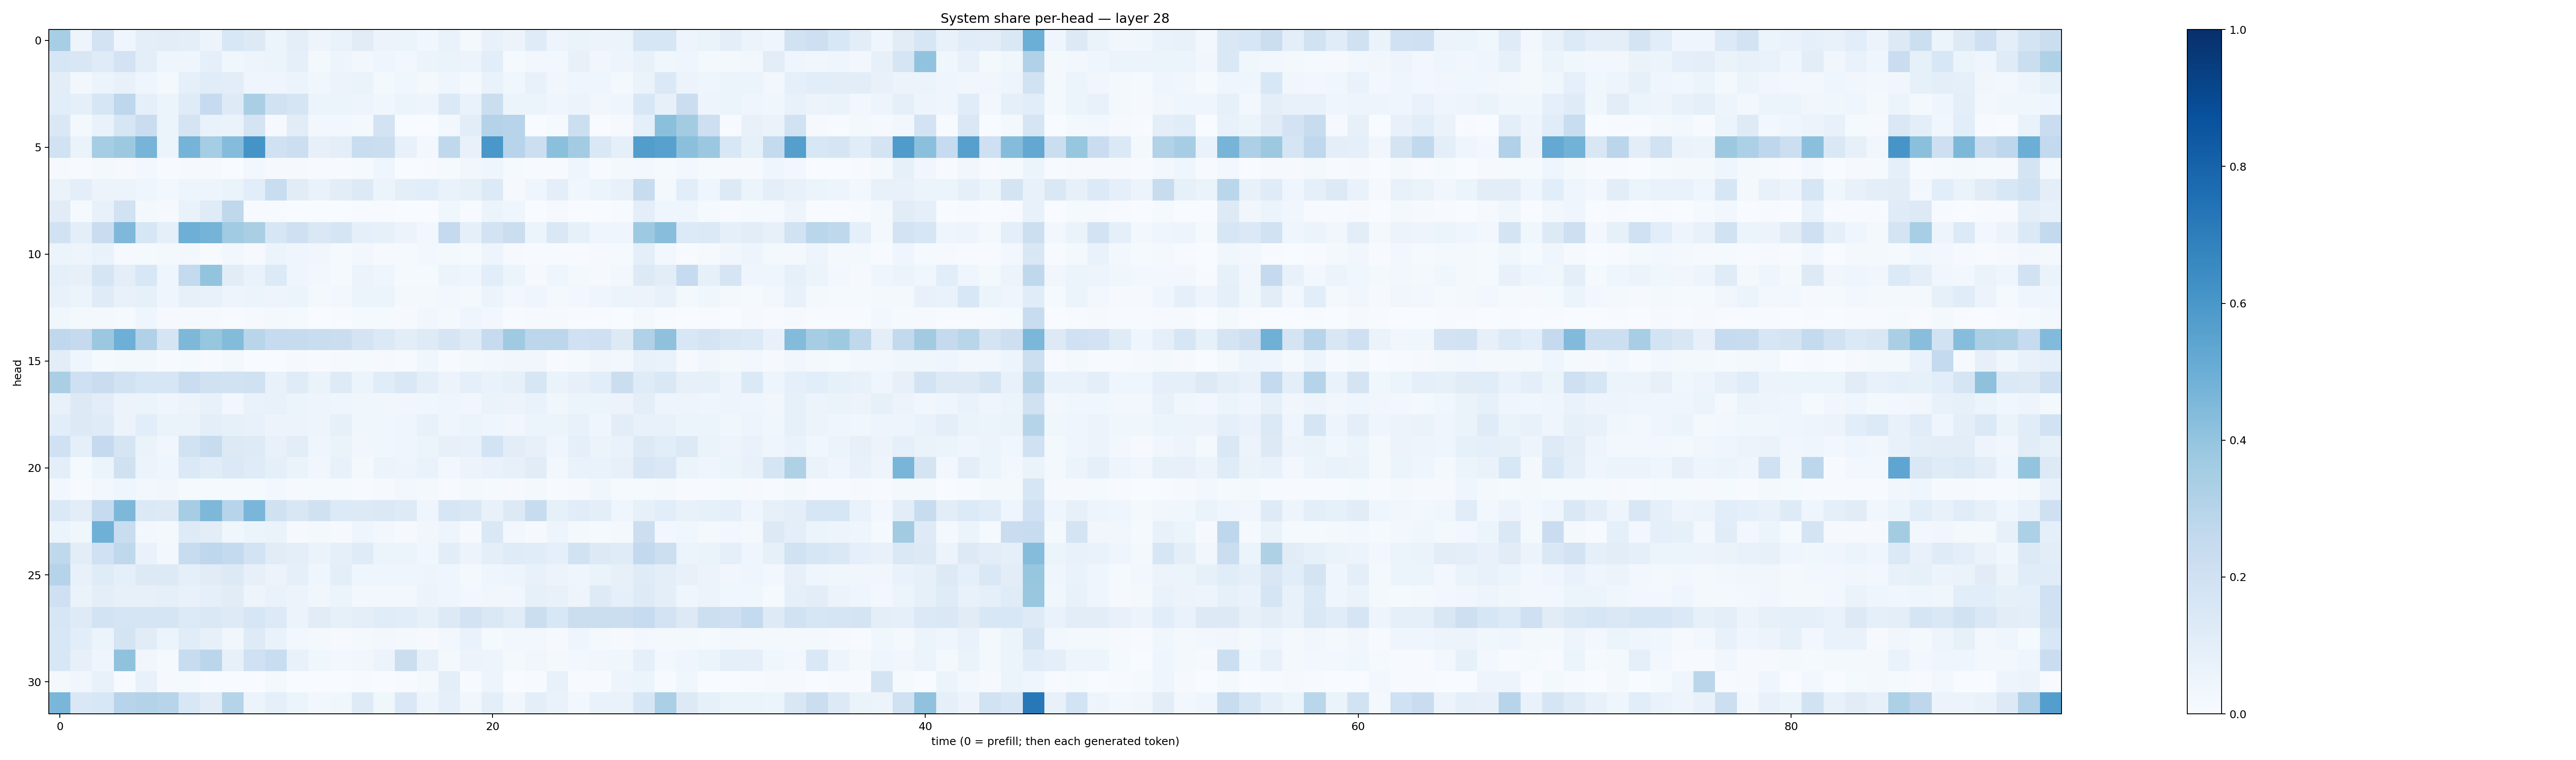

Source data for this figure (header and first rows):
0.34432477, 0.04891482, 0.18328579, 0.042299744, 0.09612577, 0.10482321, 0.10122127, 0.058556817, 0.15289332, 0.13233836, 0.06171474, 0.10008196, 0.047431063, 0.070292026, 0.112040676, 0.054836597, 0.05225825, 0.037167355, 0.06775343, 0.019432615, 0.07451516, 0.05581832, 0.117354505, 0.049606953
0.157, 0.1492, 0.1174, 0.1822, 0.09785, 0.04601, 0.04003, 0.08751, 0.03768, 0.05029, 0.05399, 0.09365, 0.01973, 0.04843, 0.02496, 0.04402, 0.02712, 0.05881, 0.06473, 0.05777, 0.1071, 0.0153, 0.02442, 0.02416
0.1031, 0.02697, 0.06043, 0.07511, 0.04302, 0.01746, 0.0911, 0.1155, 0.1051, 0.04113, 0.04155, 0.05199, 0.03872, 0.05623, 0.06431, 0.02328, 0.03581, 0.01717, 0.04515, 0.01624, 0.07018, 0.03877, 0.07106, 0.0326
0.1087, 0.09312, 0.1617, 0.2765, 0.09055, 0.06, 0.1179, 0.2468, 0.1249, 0.3394, 0.1929, 0.1662, 0.06143, 0.0512, 0.05074, 0.0368, 0.05085, 0.04803, 0.1388, 0.06721, 0.2199, 0.05424, 0.05437, 0.0416
0.1421, 0.01885, 0.0687, 0.1581, 0.2282, 0.06166, 0.1796, 0.06819, 0.06481, 0.1777, 0.01056, 0.1112, 0.02461, 0.02785, 0.01865, 0.1835, 0.003191, 0.003816, 0.02926, 0.1025, 0.3071, 0.2948, 0.002394, 0.01395
0.1907, 0.06287, 0.3545, 0.3753, 0.4703, 0.05908, 0.4744, 0.3537, 0.4348, 0.617, 0.1959, 0.2171, 0.07837, 0.09423, 0.2324, 0.2221, 0.07053, 0.02635, 0.2727, 0.07215, 0.5997, 0.2968, 0.2156, 0.4194
0.008112, 0.006359, 0.01859, 0.008785, 0.02451, 0.006191, 0.008035, 0.009209, 0.003903, 0.02386, 0.01134, 0.01027, 0.00525, 0.006083, 0.01529, 0.04001, 0.003452, 0.006937, 0.01414, 0.03344, 0.04514, 0.01274, 0.00717, 0.004992
0.06327, 0.09574, 0.05687, 0.05492, 0.04038, 0.02898, 0.04794, 0.04803, 0.06552, 0.1056, 0.2324, 0.1112, 0.07005, 0.1027, 0.1286, 0.0518, 0.09779, 0.1083, 0.07021, 0.08522, 0.1362, 0.01105, 0.0467, 0.09737
0.1094, 0.01179, 0.07646, 0.191, 0.01602, 0.0108, 0.06999, 0.1209, 0.2706, 0.006999, 0.005533, 0.003542, 0.0008325, 0.001955, 0.006799, 0.006461, 0.001755, 0.003797, 0.0361, 0.00561, 0.05388, 0.04676, 0.001541, 0.01158
0.1904, 0.09984, 0.2295, 0.4526, 0.1591, 0.09174, 0.4939, 0.4754, 0.3671, 0.3397, 0.1565, 0.2083, 0.1449, 0.1712, 0.08893, 0.08398, 0.0554, 0.03065, 0.2517, 0.08927, 0.1824, 0.2198, 0.05088, 0.1462
0.06209, 0.04774, 0.06822, 0.01017, 0.01403, 0.01617, 0.02687, 0.00442, 0.02562, 0.0113, 0.05182, 0.03945, 0.03148, 0.01509, 0.02463, 0.00839, 0.01192, 0.0241, 0.01877, 0.01271, 0.05072, 0.009183, 0.005272, 0.005787
0.08881, 0.08065, 0.1682, 0.09536, 0.1553, 0.03943, 0.2558, 0.3988, 0.1125, 0.06649, 0.1342, 0.04376, 0.02531, 0.01196, 0.05595, 0.0405, 0.01198, 0.0142, 0.05447, 0.04211, 0.1071, 0.06129, 0.01025, 0.0435
0.07153, 0.05411, 0.1186, 0.07759, 0.0826, 0.03951, 0.0811, 0.07469, 0.04819, 0.05256, 0.04906, 0.0509, 0.02234, 0.02714, 0.06132, 0.05275, 0.01929, 0.01881, 0.03018, 0.01833, 0.05271, 0.03002, 0.04209, 0.01771
0.03846, 0.02154, 0.02176, 0.01457, 0.04472, 0.008862, 0.01074, 0.009304, 0.007151, 0.008721, 0.01568, 0.01459, 0.003738, 0.005524, 0.0132, 0.01387, 0.01008, 0.03477, 0.01623, 0.04043, 0.03046, 0.007672, 0.00835, 0.008848
0.2666, 0.251, 0.3803, 0.4949, 0.3164, 0.1701, 0.4553, 0.393, 0.4404, 0.2916, 0.2482, 0.2451, 0.233, 0.2219, 0.1793, 0.1386, 0.1052, 0.1249, 0.1683, 0.1238, 0.25, 0.3691, 0.2811, 0.2799
0.1047, 0.04389, 0.01313, 0.01655, 0.01574, 0.004041, 0.01377, 0.007648, 0.02295, 0.002815, 0.003764, 0.009737, 0.00667, 0.00934, 0.01327, 0.008249, 0.004842, 0.03529, 0.006958, 0.02122, 0.02942, 0.03197, 0.03278, 0.005322
0.3369, 0.2036, 0.2267, 0.1931, 0.164, 0.1605, 0.2268, 0.1969, 0.1944, 0.1974, 0.07179, 0.1187, 0.06539, 0.1233, 0.05989, 0.1135, 0.1457, 0.09908, 0.05634, 0.0917, 0.06707, 0.08423, 0.1582, 0.06452
0.07415, 0.1265, 0.1028, 0.05587, 0.06104, 0.0421, 0.05804, 0.07141, 0.02901, 0.07029, 0.07359, 0.05119, 0.04721, 0.04547, 0.03729, 0.03338, 0.03192, 0.03697, 0.04299, 0.03426, 0.06618, 0.0556, 0.06842, 0.0369
0.1082, 0.1279, 0.1207, 0.05662, 0.106, 0.06548, 0.06262, 0.09992, 0.08389, 0.07388, 0.05547, 0.05759, 0.0494, 0.08451, 0.03633, 0.03623, 0.04389, 0.07429, 0.04633, 0.06169, 0.04398, 0.0334, 0.05228, 0.05088
0.2004, 0.0871, 0.2513, 0.1687, 0.06464, 0.03367, 0.1936, 0.2351, 0.1306, 0.123, 0.07518, 0.105, 0.04397, 0.06567, 0.03396, 0.03549, 0.04407, 0.05975, 0.07978, 0.07299, 0.1851, 0.1021, 0.08171, 0.0419
0.09764, 0.01349, 0.0603, 0.1962, 0.05878, 0.04185, 0.1399, 0.117, 0.1368, 0.1194, 0.09116, 0.06562, 0.03177, 0.07394, 0.02295, 0.06049, 0.04731, 0.06903, 0.02825, 0.0577, 0.06713, 0.07828, 0.1131, 0.02796
0.03061, 0.007073, 0.02485, 0.0451, 0.02755, 0.03479, 0.01428, 0.01543, 0.01529, 0.0139, 0.02532, 0.01131, 0.01365, 0.01177, 0.007751, 0.008384, 0.02458, 0.01606, 0.007591, 0.02067, 0.01418, 0.01107, 0.01798, 0.007231
0.1373, 0.1019, 0.2471, 0.4534, 0.1378, 0.1278, 0.3509, 0.4563, 0.2933, 0.4634, 0.1991, 0.1489, 0.1983, 0.1351, 0.1297, 0.1387, 0.1219, 0.04379, 0.16, 0.1432, 0.07236, 0.1293, 0.2385, 0.08504
0.05358, 0.03873, 0.4914, 0.2314, 0.03062, 0.02318, 0.1232, 0.1033, 0.03802, 0.05111, 0.0631, 0.01116, 0.01762, 0.011, 0.04214, 0.02551, 0.01127, 0.03385, 0.0506, 0.008589, 0.1438, 0.02685, 0.009394, 0.04914
0.2696, 0.103, 0.2003, 0.2725, 0.06847, 0.02591, 0.2403, 0.2758, 0.2553, 0.1843, 0.1115, 0.09417, 0.06549, 0.08954, 0.1178, 0.06197, 0.05997, 0.03853, 0.1048, 0.05567, 0.09975, 0.1175, 0.116, 0.09244
0.3044, 0.07737, 0.1184, 0.08615, 0.1268, 0.1314, 0.08725, 0.1122, 0.1302, 0.08201, 0.05832, 0.09065, 0.04507, 0.09625, 0.04641, 0.04378, 0.04432, 0.04946, 0.0407, 0.02183, 0.04614, 0.04703, 0.07135, 0.05595
0.2056, 0.06388, 0.09828, 0.07906, 0.07897, 0.09199, 0.07534, 0.08985, 0.1116, 0.05054, 0.06805, 0.05616, 0.03515, 0.06186, 0.02589, 0.028, 0.02912, 0.0574, 0.04447, 0.02701, 0.03269, 0.03339, 0.08566, 0.07679
0.1578, 0.1244, 0.1854, 0.1694, 0.1644, 0.1669, 0.133, 0.1468, 0.1221, 0.1641, 0.1357, 0.05761, 0.1127, 0.08539, 0.1005, 0.1162, 0.1062, 0.08219, 0.1273, 0.1814, 0.1484, 0.1159, 0.2258, 0.1562
0.1526, 0.1072, 0.05169, 0.1782, 0.1117, 0.05914, 0.114, 0.07859, 0.03175, 0.124, 0.06981, 0.02768, 0.01919, 0.01144, 0.01903, 0.0247, 0.01873, 0.009881, 0.02773, 0.06671, 0.01323, 0.02439, 0.02655, 0.01167
0.1524, 0.08009, 0.03992, 0.4102, 0.03346, 0.01335, 0.2352, 0.282, 0.08199, 0.2002, 0.2343, 0.07069, 0.03824, 0.02508, 0.03216, 0.05622, 0.2236, 0.07913, 0.01965, 0.05682, 0.04958, 0.02062, 0.03505, 0.02018
0.02191, 0.03381, 0.07134, 0.006443, 0.07242, 0.008151, 0.01256, 0.001992, 0.001178, 0.003324, 0.02038, 0.003574, 0.001113, 0.001593, 0.00587, 0.00146, 0.006416, 0.01695, 0.09718, 0.00482, 0.0495, 0.002408, 0.005882, 0.07301
0.4642, 0.1431, 0.153, 0.2952, 0.3079, 0.2945, 0.1535, 0.1117, 0.3024, 0.06204, 0.093, 0.0512, 0.02529, 0.03897, 0.1242, 0.03782, 0.1447, 0.04758, 0.09026, 0.0346, 0.09475, 0.03152, 0.09624, 0.06787
